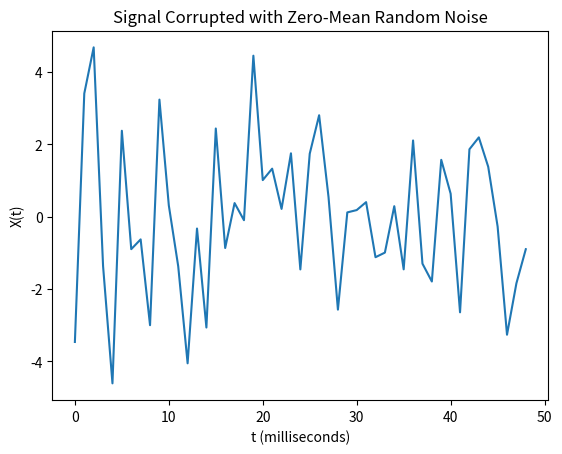
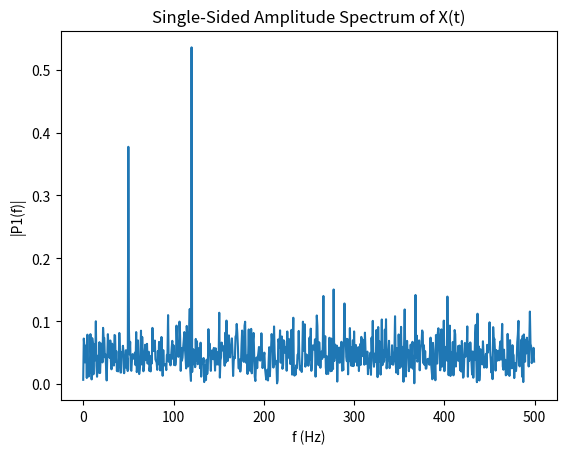

Recreate these plots in Python, in order.
import numpy as np 
import matplotlib.pyplot as plt
from scipy.fftpack import fft, fft2, fftshift

Fs = 1000  # sampling frequency
T = 1 / Fs  # sampling period
L = 1500  # length of signal (1500 ms)
t = np.arange(0, L) * T  # time vector

# TODO: Form a signal containing a 77 Hz sinusoid of amplitude 0.7 
# and a 43Hz sinusoid of amplitude 2.
S = 0.7*np.sin(2*np.pi*50*t) + np.sin(2*np.pi*120*t)

# Corrupt the signal with noise
X = S + 2*np.random.normal(0,1,len(S))

# Plot the noise signal (X(t)) in time domain
# Note: It is difficult to identiy the frequency components by looking
# at the signal X(t)
plt.plot(X[1:50])
plt.title('Signal Corrupted with Zero-Mean Random Noise')
plt.xlabel('t (milliseconds)')
plt.ylabel('X(t)')
plt.show()

# TODO: Compute the Fourier transform of the signal
Y = fft(X)

# TODO : Compute the two-sided spectrum P2. 
# Then compute the single-sided spectrum P1 based on P2 
# and the even-valued signal length L.
P2 = abs(Y/L)
P1 = P2[0:int(L/2)]

f = Fs*(np.arange(0,L/2))/L;
fig, ax = plt.subplots(1)

ax.plot(f, P1)
plt.title('Single-Sided Amplitude Spectrum of X(t)')
plt.xlabel('f (Hz)')
plt.ylabel('|P1(f)|')